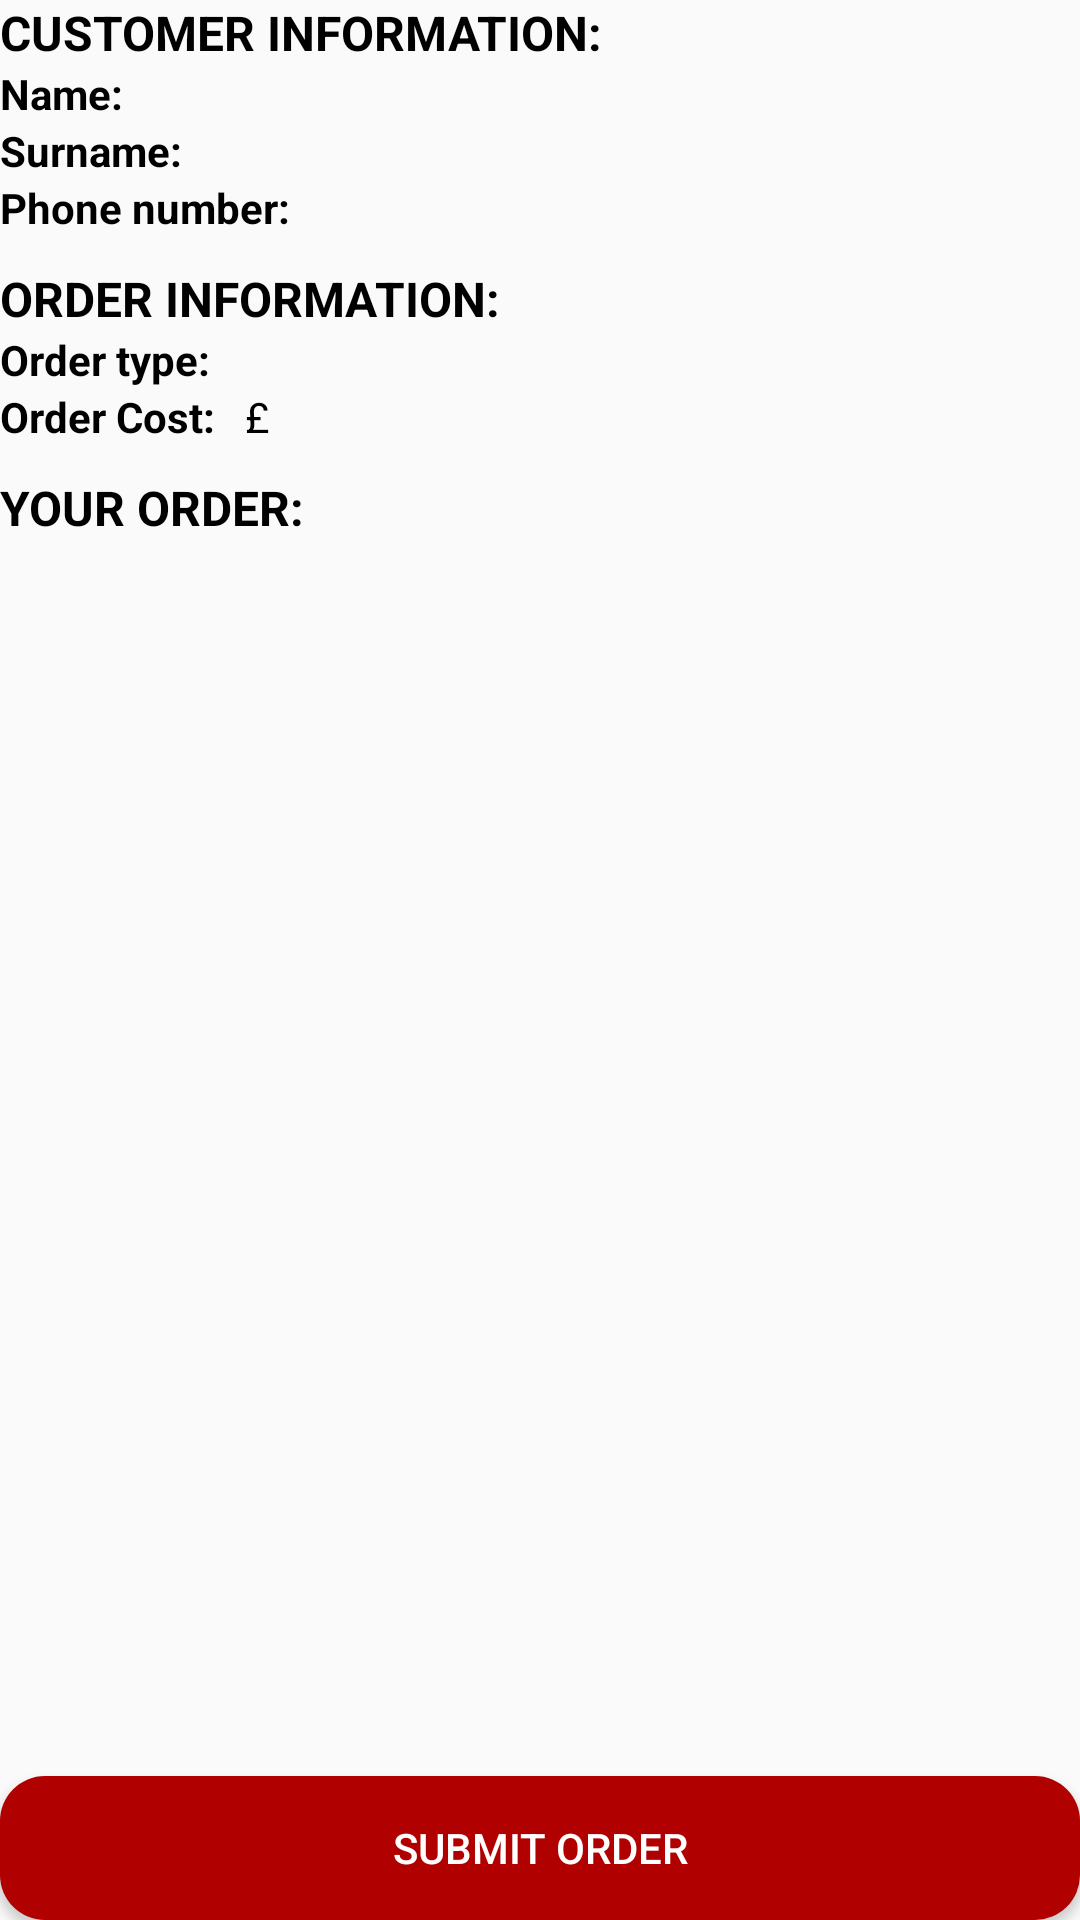

The Android layout XML behind this screen, and the referenced resources:
<!-- AndroidManifest.xml: activity theme FinishOrderActivityStyle -->
<!-- res/layout/activity_finish_order.xml -->
<?xml version="1.0" encoding="utf-8"?>
<LinearLayout xmlns:android="http://schemas.android.com/apk/res/android"
    xmlns:app="http://schemas.android.com/apk/res-auto"
    xmlns:tools="http://schemas.android.com/tools"
    android:layout_width="match_parent"
    android:layout_height="match_parent"
    android:layout_margin="10dp"
    android:orientation="vertical"
    tools:context=".activities.FinishOrderActivity"
    android:showDividers="middle">

    <LinearLayout
        android:layout_width="match_parent"
        android:layout_height="wrap_content"
        android:orientation="vertical"
        android:paddingBottom="10dp">

        <TextView
            android:layout_width="match_parent"
            android:layout_height="wrap_content"
            android:text="@string/customer_information_heading"
            android:textAllCaps="true"
            android:textSize="16sp"
            android:textStyle="bold" />

        <LinearLayout
            android:layout_width="match_parent"
            android:layout_height="wrap_content"
            android:orientation="horizontal">

            <TextView
                android:layout_width="wrap_content"
                android:layout_height="match_parent"
                android:layout_marginEnd="5dp"
                android:layout_marginRight="5dp"
                android:text="@string/customer_name"
                android:textStyle="bold" />

            <TextView
                android:id="@+id/customer_first_name"
                android:layout_width="wrap_content"
                android:layout_height="match_parent" />

        </LinearLayout>

        <LinearLayout
            android:layout_width="match_parent"
            android:layout_height="wrap_content"
            android:orientation="horizontal">

            <TextView
                android:layout_width="wrap_content"
                android:layout_height="match_parent"
                android:layout_marginEnd="5dp"
                android:layout_marginRight="5dp"
                android:text="@string/customer_surname"
                android:textStyle="bold" />

            <TextView
                android:id="@+id/customer_surname"
                android:layout_width="wrap_content"
                android:layout_height="match_parent" />

        </LinearLayout>

        <LinearLayout
            android:layout_width="match_parent"
            android:layout_height="wrap_content"
            android:orientation="horizontal">

            <TextView
                android:layout_width="wrap_content"
                android:layout_height="match_parent"
                android:layout_marginEnd="5dp"
                android:layout_marginRight="5dp"
                android:text="@string/customer_phone_number"
                android:textStyle="bold" />

            <TextView
                android:id="@+id/customer_phone_number"
                android:layout_width="wrap_content"
                android:layout_height="match_parent" />

        </LinearLayout>
    </LinearLayout>

    <LinearLayout
        android:layout_width="match_parent"
        android:layout_height="wrap_content"
        android:orientation="vertical"
        android:paddingBottom="10dp">

        <TextView
            android:layout_width="match_parent"
            android:layout_height="wrap_content"
            android:text="@string/order_information_heading"
            android:textAllCaps="true"
            android:textSize="16sp"
            android:textStyle="bold" />

        <LinearLayout
            android:layout_width="match_parent"
            android:layout_height="wrap_content"
            android:orientation="horizontal">

            <TextView
                android:layout_width="wrap_content"
                android:layout_height="match_parent"
                android:layout_marginEnd="5dp"
                android:layout_marginRight="5dp"
                android:text="@string/order_type"
                android:textStyle="bold" />

            <TextView
                android:id="@+id/delivery_type"
                android:layout_width="wrap_content"
                android:layout_height="match_parent" />

        </LinearLayout>

        <LinearLayout
            android:id="@+id/delivery_address_layout"
            android:layout_width="match_parent"
            android:layout_height="wrap_content"
            android:orientation="horizontal"
            android:visibility="gone">

            <TextView
                android:layout_width="wrap_content"
                android:layout_height="match_parent"
                android:layout_marginEnd="5dp"
                android:layout_marginRight="5dp"
                android:text="@string/delivery_adress"
                android:textStyle="bold" />

            <TextView
                android:id="@+id/delivery_address"
                android:layout_width="wrap_content"
                android:layout_height="match_parent" />


        </LinearLayout>
        <LinearLayout
            android:layout_width="match_parent"
            android:layout_height="wrap_content"
            android:orientation="horizontal">

            <TextView
                android:layout_width="wrap_content"
                android:layout_height="match_parent"
                android:layout_marginEnd="5dp"
                android:layout_marginRight="5dp"
                android:text="@string/order_cost"
                android:textStyle="bold" />

            <TextView
                android:id="@+id/order_cost"
                android:layout_width="wrap_content"
                android:layout_height="match_parent"
                android:layout_marginEnd="5dp"
                android:layout_marginRight="5dp"/>
            <TextView
                android:layout_width="wrap_content"
                android:layout_height="match_parent"
                android:text="@string/pound"/>


        </LinearLayout>
    </LinearLayout>

    <TextView
        android:layout_width="match_parent"
        android:layout_height="wrap_content"
        android:text="@string/order_list_heading"
        android:textAllCaps="true"
        android:textSize="16sp"
        android:textStyle="bold" />


    <FrameLayout
        android:id="@+id/finish_order_list_frame_layout"
        android:layout_width="match_parent"
        android:layout_height="0dp"
        android:layout_weight="1"
        android:paddingBottom="5dp"/>

    <Button
        android:id="@+id/submit_order"
        android:layout_width="match_parent"
        android:layout_height="wrap_content"
        android:background="@drawable/round_button_red"
        android:textColor="@android:color/white"
        android:text="@string/submit_order_text"/>


</LinearLayout>
<!-- resources referenced by this layout -->
<resources>
  <!-- drawable round_button_red (drawable) -->
  <?xml version="1.0" encoding="utf-8"?>
  <shape xmlns:android="http://schemas.android.com/apk/res/android"
      android:shape="rectangle" android:padding="15dp">
      <solid android:color="#b00000"/>
      <corners android:radius="15dp"/>
  </shape>
  <string name="customer_information_heading">Customer information:</string>
  <string name="customer_name">Name:</string>
  <string name="customer_phone_number">Phone number:</string>
  <string name="customer_surname">Surname:</string>
  <string name="delivery_adress">Delivery address:</string>
  <string name="order_cost">Order Cost:</string>
  <string name="order_information_heading">Order information:</string>
  <string name="order_list_heading">Your Order:</string>
  <string name="order_type">Order type:</string>
  <string name="pound">£</string>
  <string name="submit_order_text">Submit Order</string>
  <style name="FinishOrderActivityStyle" parent="Theme.AppCompat.Light.DarkActionBar">
          
          <item name="colorPrimary">@color/colorPrimary</item>
          <item name="colorPrimaryDark">@color/colorPrimaryDark</item>
          <item name="colorAccent">@color/colorAccent</item>
          <item name="android:textColor">@android:color/black</item>
          <item name="android:windowActionBarOverlay">true</item>
      </style>
  <color name="colorPrimary">#c62828</color>
  <color name="colorPrimaryDark">#a41b14</color>
  <color name="colorAccent">#080f0f</color>
</resources>
